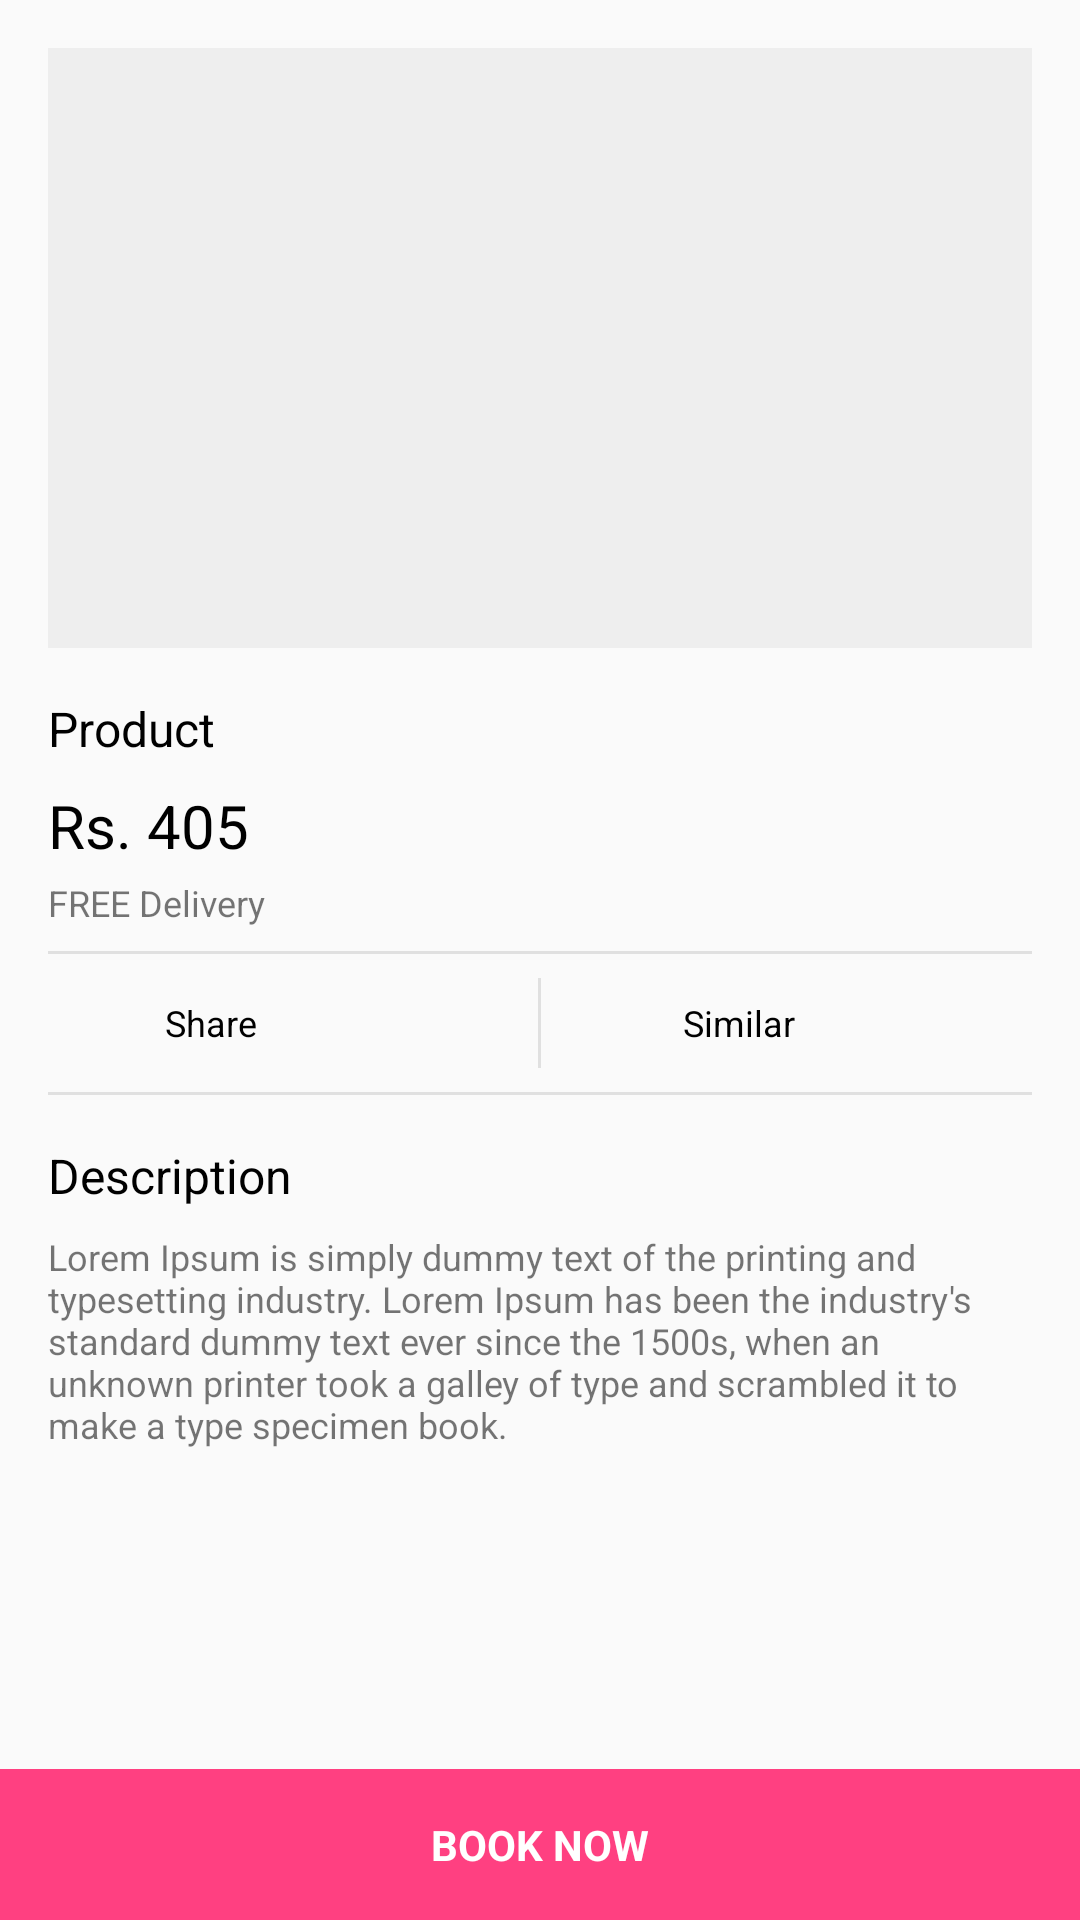

Android layout source for this screen:
<!-- AndroidManifest.xml: application theme AppTheme -->
<!-- res/layout/activity_product_detail.xml -->
<?xml version="1.0" encoding="utf-8"?>
<LinearLayout xmlns:android="http://schemas.android.com/apk/res/android"
    xmlns:app="http://schemas.android.com/apk/res-auto"
    xmlns:tools="http://schemas.android.com/tools"
    android:layout_width="match_parent"
    android:layout_height="match_parent"
    android:focusable="true"
    android:focusableInTouchMode="true"
    android:orientation="vertical"
    android:weightSum="10"
    android:id="@+id/p_leniar"
    tools:context="com.cleaner.esaymart.activity.ProductDetailActivity">

    <ScrollView
        android:id="@+id/scrollbar"
        android:layout_width="match_parent"
        android:layout_height="0dp"
        android:layout_weight="9.5"
        android:paddingLeft="@dimen/activity_horizontal_margin"
        android:paddingRight="@dimen/activity_horizontal_margin"
        android:paddingTop="@dimen/activity_vertical_margin"
        android:scrollbars="none">

        <LinearLayout
            android:layout_width="match_parent"
            android:layout_height="wrap_content"
            android:orientation="vertical">

            <ImageView
                android:id="@+id/product_detail_image"
                android:layout_width="match_parent"
                android:layout_height="200.0dp"
                android:background="@color/white_greyish"
                android:scaleType="fitXY" />

            <LinearLayout
                android:layout_width="match_parent"
                android:layout_height="wrap_content"
                android:layout_marginTop="@dimen/activity_vertical_margin"
                android:orientation="vertical">

                <TextView
                    android:id="@+id/p_name"
                    android:layout_width="wrap_content"
                    android:layout_height="wrap_content"
                    android:text="Product"
                    android:textColor="@color/gen_black"
                    android:textSize="16sp" />

                <TextView
                    android:id="@+id/p_price"
                    android:layout_width="wrap_content"
                    android:layout_height="wrap_content"
                    android:layout_marginTop="8dp"
                    android:text="Rs. 405"
                    android:textColor="@color/gen_black"
                    android:textSize="20sp" />

                <TextView
                    android:layout_width="wrap_content"
                    android:layout_height="wrap_content"
                    android:layout_marginTop="4dp"
                    android:text="FREE Delivery"
                    android:textSize="12sp" />
            </LinearLayout>

            <View
                android:layout_width="match_parent"
                android:layout_height="@dimen/view_width_small"
                android:layout_marginTop="8dp"
                android:background="@color/grey_light" />

            <LinearLayout
                android:layout_width="match_parent"
                android:layout_height="30dp"
                android:layout_marginTop="8dp"
                android:orientation="horizontal"
                android:weightSum="2">

                <LinearLayout
                    android:id="@+id/layout_action1"
                    android:layout_width="0dp"
                    android:layout_height="match_parent"
                    android:layout_weight="1"
                    android:gravity="center"
                    android:orientation="horizontal"
                    android:weightSum="2">

                    <ImageView
                        android:layout_width="wrap_content"
                        android:layout_height="wrap_content"
                        android:src="@drawable/ic_share_black_18dp" />

                    <TextView
                        android:id="@+id/text_action1"
                        android:layout_width="wrap_content"
                        android:layout_height="wrap_content"
                        android:layout_marginLeft="8dp"
                        android:layout_weight="1"
                        android:gravity="left"
                        android:text="Share"
                        android:textColor="@color/gen_black"
                        android:textSize="12sp" />
                </LinearLayout>

                <View
                    android:layout_width="@dimen/view_width_small"
                    android:layout_height="match_parent"
                    android:background="@color/grey_light" />

                <LinearLayout
                    android:id="@+id/layout_action2"
                    android:layout_width="0dp"
                    android:layout_height="match_parent"
                    android:layout_weight="1"
                    android:gravity="center"
                    android:orientation="horizontal"
                    android:weightSum="3">

                    <ImageView
                        android:layout_width="wrap_content"
                        android:layout_height="wrap_content"
                        android:src="@drawable/ic_filter_none_black_18dp" />

                    <TextView
                        android:id="@+id/text_action2"
                        android:layout_width="wrap_content"
                        android:layout_height="wrap_content"
                        android:layout_marginLeft="8dp"
                        android:layout_weight="1"
                        android:gravity="left"
                        android:text="Similar"
                        android:textColor="@color/gen_black"
                        android:textSize="12sp" />
                </LinearLayout>
            </LinearLayout>

            <View
                android:layout_width="match_parent"
                android:layout_height="@dimen/view_width_small"
                android:layout_marginTop="8dp"
                android:background="@color/grey_light" />


            <LinearLayout
                android:layout_width="match_parent"
                android:layout_height="wrap_content"
                android:layout_marginTop="@dimen/activity_vertical_margin"
                android:orientation="vertical"
                android:paddingBottom="@dimen/activity_vertical_margin">

                <TextView
                    android:layout_width="wrap_content"
                    android:layout_height="wrap_content"
                    android:text="Description"
                    android:textColor="@color/gen_black"
                    android:textSize="16sp" />

                <TextView
                    android:id="@+id/p_disc"
                    android:layout_width="wrap_content"
                    android:layout_height="wrap_content"
                    android:layout_marginTop="8dp"
                    android:text="Lorem Ipsum is simply dummy text of the printing and typesetting industry. Lorem Ipsum has been the industry's standard dummy text ever since the 1500s, when an unknown printer took a galley of type and scrambled it to make a type specimen book."
                    android:textSize="12sp" />

            </LinearLayout>
        </LinearLayout>
    </ScrollView>

    <LinearLayout
        android:layout_width="match_parent"
        android:layout_height="wrap_content"
        android:layout_weight="0.5"
        android:elevation="30dp"
        android:weightSum="2">

        <TextView
            android:id="@+id/text_action_bottom2"
            android:layout_width="match_parent"
            android:layout_height="match_parent"
            android:layout_weight="1"
            android:background="@color/colorAccent"
            android:gravity="center"
            android:text="BOOK NOW"
            android:textColor="@color/white"
            android:textSize="14sp"
            android:onClick="product_book_now"
            android:textStyle="bold" />
    </LinearLayout>

</LinearLayout>
<!-- resources referenced by this layout -->
<resources>
  <color name="colorAccent">#FF4081</color>
  <color name="gen_black">#000000</color>
  <color name="grey_light">#E0E0E0</color>
  <color name="white">#FFFFFF</color>
  <color name="white_greyish">#EEEEEE</color>
  <dimen name="activity_horizontal_margin">16dp</dimen>
  <dimen name="activity_vertical_margin">16dp</dimen>
  <dimen name="view_width_small">1dp</dimen>
  <style name="AppTheme" parent="Theme.AppCompat.Light.DarkActionBar">
          
          <item name="colorPrimary">@color/colorPrimary</item>
          <item name="colorPrimaryDark">@color/colorPrimaryDark</item>
          <item name="colorAccent">@color/colorAccent</item>
      </style>
  <color name="colorPrimary">#3F51B5</color>
  <color name="colorPrimaryDark">#303F9F</color>
</resources>
